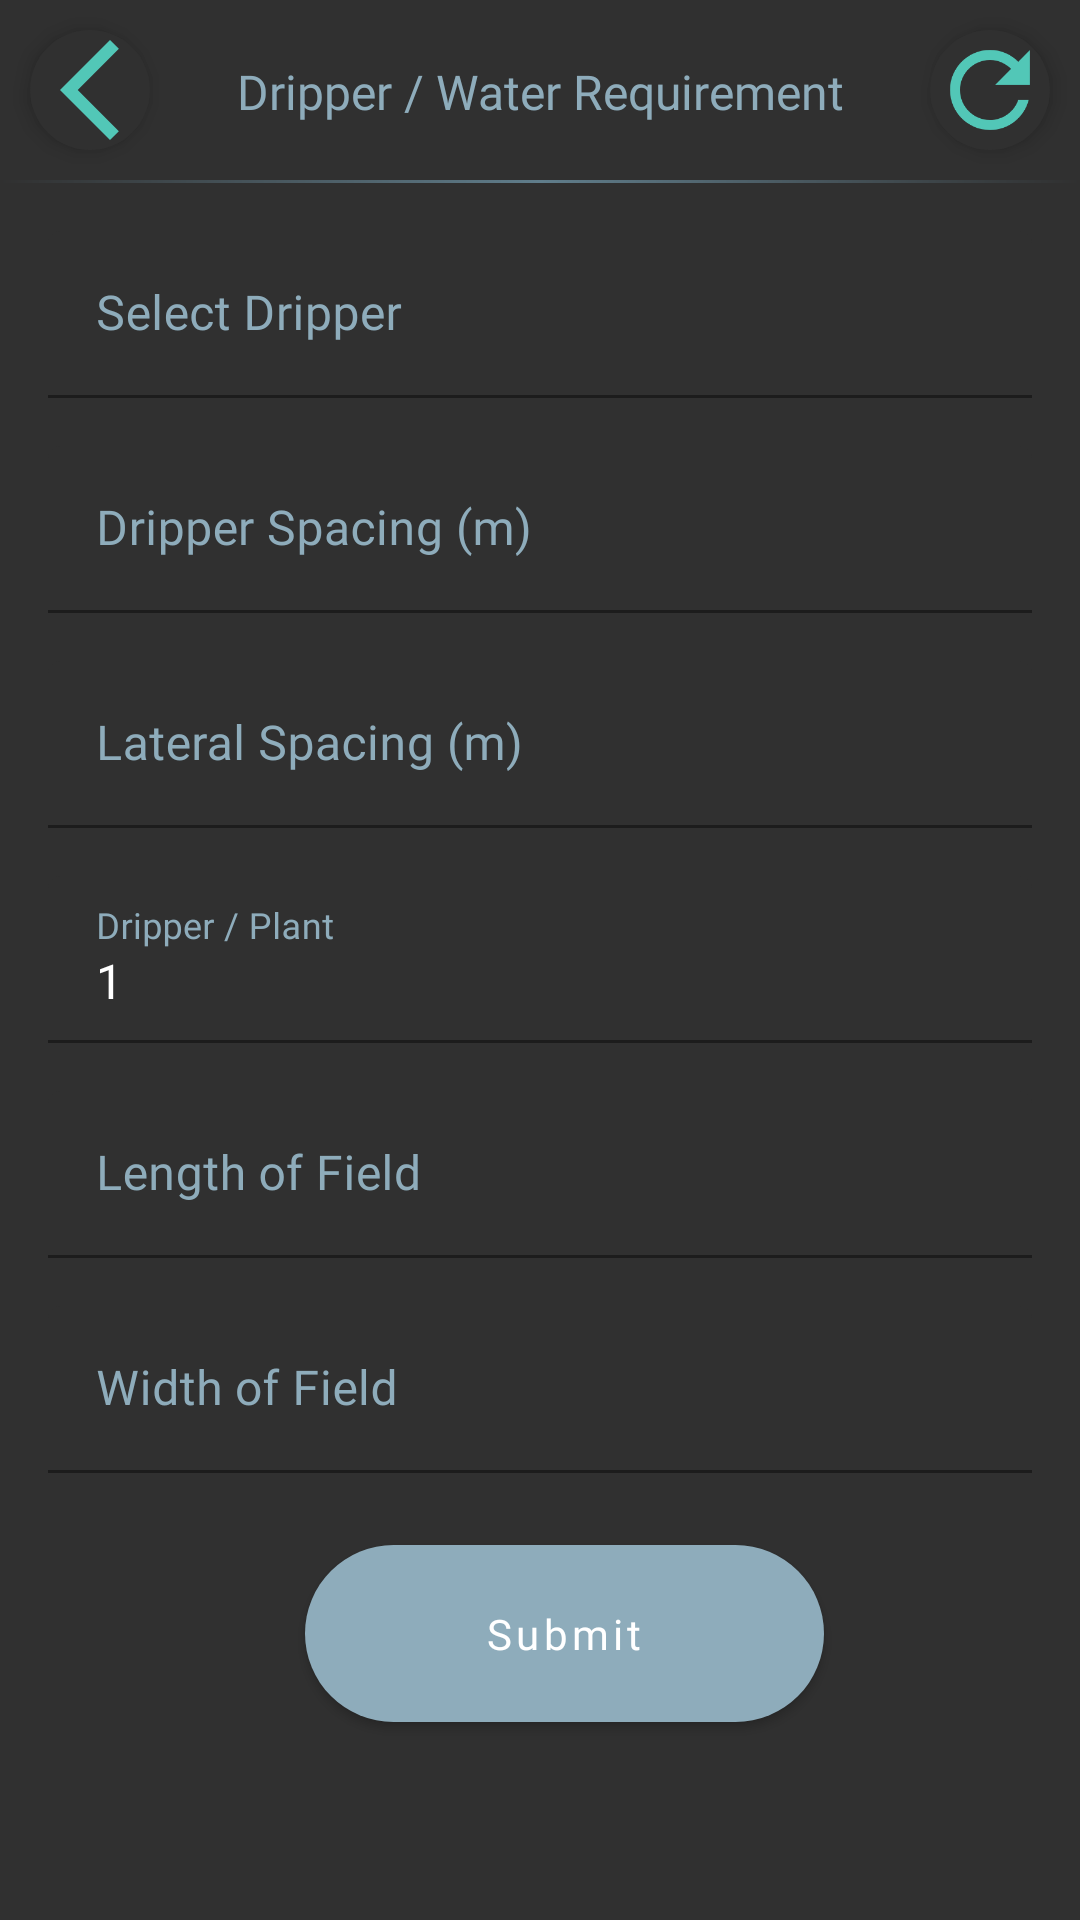

This screen was rendered from an Android layout file. Write that file and the resources it references.
<!-- AndroidManifest.xml: application theme Theme.FarmingApp -->
<!-- res/layout/fragment_plain_field_dipper_water_calculation.xml -->
<?xml version="1.0" encoding="utf-8"?>
<ScrollView xmlns:android="http://schemas.android.com/apk/res/android"
    xmlns:app="http://schemas.android.com/apk/res-auto"
    xmlns:tools="http://schemas.android.com/tools"
    android:layout_height="match_parent"
    android:layout_width="match_parent"
    android:fillViewport="true"
    android:background="@color/background"
    tools:context=".view.plainfielddipperselection.PlainFieldDipperWaterCalculationFragment">

    <androidx.constraintlayout.widget.ConstraintLayout
        android:layout_width="match_parent"
        android:layout_height="wrap_content">

        <TextView
            android:id="@+id/tvTitle"
            android:layout_width="0dp"
            android:layout_height="wrap_content"
            android:layout_margin="16dp"
            android:fontFamily="@font/nunito_medium"
            android:text="@string/dripper_water_title"
            android:textAlignment="center"
            android:textColor="@color/secondaryLightColor"
            android:textSize="16sp"
            android:maxLines="2"
            app:layout_constraintBottom_toBottomOf="@+id/divider"
            app:layout_constraintEnd_toStartOf="@+id/btnReset"
            app:layout_constraintStart_toEndOf="@+id/btnBack"
            app:layout_constraintTop_toTopOf="parent" />

        <View
            android:id="@+id/divider"
            android:layout_width="match_parent"
            android:layout_height="1dp"
            android:layout_marginTop="10dp"
            android:background="@drawable/gradient_divider"
            app:layout_constraintEnd_toEndOf="parent"
            app:layout_constraintStart_toStartOf="parent"
            app:layout_constraintTop_toBottomOf="@+id/btnBack" />

        <androidx.appcompat.widget.AppCompatImageView
            android:id="@+id/btnBack"
            android:layout_width="wrap_content"
            android:layout_height="wrap_content"
            android:layout_margin="10dp"
            android:background="@drawable/white_circle"
            android:contentDescription="@string/back"
            android:elevation="4dp"
            app:layout_constraintStart_toStartOf="parent"
            app:layout_constraintTop_toTopOf="parent"
            app:srcCompat="@drawable/ic_back" />

        <androidx.appcompat.widget.AppCompatImageView
            android:id="@+id/btnReset"
            android:layout_width="wrap_content"
            android:layout_height="wrap_content"
            android:layout_margin="10dp"
            android:background="@drawable/white_circle"
            android:contentDescription="@string/reset"
            android:elevation="4dp"
            app:layout_constraintEnd_toEndOf="parent"
            app:layout_constraintTop_toTopOf="parent"
            app:srcCompat="@drawable/ic_reset" />

        <com.google.android.material.textfield.TextInputLayout
            android:id="@+id/tilDripper"
            style="@style/FormTextInputLayout"
            android:layout_width="match_parent"
            android:layout_height="wrap_content"
            android:layout_marginStart="16dp"
            android:layout_marginTop="16dp"
            android:layout_marginEnd="16dp"
            android:hint="@string/select_dripper_hint"
            app:layout_constraintEnd_toEndOf="parent"
            app:layout_constraintStart_toStartOf="parent"
            app:layout_constraintTop_toBottomOf="@+id/divider">

            <com.google.android.material.textfield.TextInputEditText
                android:id="@+id/etDripper"
                style="@style/FormEditText"
                android:layout_width="match_parent"
                android:layout_height="wrap_content"
                android:imeOptions="actionNext"
                android:importantForAutofill="no"
                android:inputType="none" />
        </com.google.android.material.textfield.TextInputLayout>

        <com.google.android.material.textfield.TextInputLayout
            android:id="@+id/tilDripperSpacing"
            style="@style/FormTextInputLayout"
            android:layout_width="match_parent"
            android:layout_height="wrap_content"
            android:layout_marginStart="16dp"
            android:layout_marginTop="16dp"
            android:layout_marginEnd="16dp"
            android:hint="@string/dripper_spacing_hint"
            app:layout_constraintEnd_toEndOf="parent"
            app:layout_constraintStart_toStartOf="parent"
            app:layout_constraintTop_toBottomOf="@+id/tilDripper">

            <com.google.android.material.textfield.TextInputEditText
                android:id="@+id/etDripperSpacing"
                style="@style/FormEditText"
                android:layout_width="match_parent"
                android:layout_height="wrap_content"
                android:imeOptions="actionNext"
                android:importantForAutofill="no"
                android:inputType="numberDecimal" />
        </com.google.android.material.textfield.TextInputLayout>

        <com.google.android.material.textfield.TextInputLayout
            android:id="@+id/tilLateralSpacing"
            style="@style/FormTextInputLayout"
            android:layout_width="match_parent"
            android:layout_height="wrap_content"
            android:layout_marginStart="16dp"
            android:layout_marginTop="16dp"
            android:layout_marginEnd="16dp"
            android:hint="@string/lateral_spacing_hint"
            app:layout_constraintEnd_toEndOf="parent"
            app:layout_constraintStart_toStartOf="parent"
            app:layout_constraintTop_toBottomOf="@+id/tilDripperSpacing">

            <com.google.android.material.textfield.TextInputEditText
                android:id="@+id/etLateralSpacing"
                style="@style/FormEditText"
                android:layout_width="match_parent"
                android:layout_height="wrap_content"
                android:imeOptions="actionNext"
                android:importantForAutofill="no"
                android:inputType="numberDecimal" />
        </com.google.android.material.textfield.TextInputLayout>

        <com.google.android.material.textfield.TextInputLayout
            android:id="@+id/tilDripperPerPlant"
            style="@style/FormTextInputLayout"
            android:layout_width="match_parent"
            android:layout_height="wrap_content"
            android:layout_marginStart="16dp"
            android:layout_marginTop="16dp"
            android:layout_marginEnd="16dp"
            android:hint="@string/dripper_per_plant_hint"
            app:layout_constraintEnd_toEndOf="parent"
            app:layout_constraintStart_toStartOf="parent"
            app:layout_constraintTop_toBottomOf="@+id/tilLateralSpacing">

            <com.google.android.material.textfield.TextInputEditText
                android:id="@+id/etDripperPerPlant"
                style="@style/FormEditText"
                android:layout_width="match_parent"
                android:layout_height="wrap_content"
                android:imeOptions="actionDone"
                android:importantForAutofill="no"
                android:text="@string/_1"
                android:inputType="number"/>
        </com.google.android.material.textfield.TextInputLayout>

        <com.google.android.material.textfield.TextInputLayout
            android:id="@+id/tilFieldLength"
            style="@style/FormTextInputLayout"
            android:layout_width="match_parent"
            android:layout_height="wrap_content"
            android:layout_marginStart="16dp"
            android:layout_marginTop="16dp"
            android:layout_marginEnd="16dp"
            android:hint="@string/length_of_field"
            app:layout_constraintEnd_toEndOf="parent"
            app:layout_constraintStart_toStartOf="parent"
            app:layout_constraintTop_toBottomOf="@+id/tilDripperPerPlant">

            <com.google.android.material.textfield.TextInputEditText
                android:id="@+id/etFieldLength"
                style="@style/FormEditText"
                android:layout_width="match_parent"
                android:layout_height="wrap_content"
                android:imeOptions="actionDone"
                android:importantForAutofill="no"
                android:inputType="numberDecimal"/>
        </com.google.android.material.textfield.TextInputLayout>

        <com.google.android.material.textfield.TextInputLayout
            android:id="@+id/tilFieldWidth"
            style="@style/FormTextInputLayout"
            android:layout_width="match_parent"
            android:layout_height="wrap_content"
            android:layout_marginStart="16dp"
            android:layout_marginTop="16dp"
            android:layout_marginEnd="16dp"
            android:hint="@string/width_of_field"
            app:layout_constraintEnd_toEndOf="parent"
            app:layout_constraintStart_toStartOf="parent"
            app:layout_constraintTop_toBottomOf="@+id/tilFieldLength">

            <com.google.android.material.textfield.TextInputEditText
                android:id="@+id/etFieldWidth"
                style="@style/FormEditText"
                android:layout_width="match_parent"
                android:layout_height="wrap_content"
                android:imeOptions="actionDone"
                android:importantForAutofill="no"
                android:inputType="numberDecimal" />
        </com.google.android.material.textfield.TextInputLayout>

        <androidx.appcompat.widget.AppCompatButton
            android:id="@+id/btnSubmit"
            style="@style/ButtonSecondary"
            android:layout_width="wrap_content"
            android:layout_height="wrap_content"
            android:layout_marginStart="16dp"
            android:layout_marginTop="24dp"
            android:layout_marginBottom="24dp"
            android:text="@string/submit"
            app:layout_constraintEnd_toEndOf="parent"
            app:layout_constraintStart_toStartOf="parent"
            app:layout_constraintTop_toBottomOf="@+id/tilFieldWidth" />

    </androidx.constraintlayout.widget.ConstraintLayout>
</ScrollView>
<!-- resources referenced by this layout -->
<resources>
  <color name="background">#303030</color>
  <color name="secondaryLightColor">#8eacbb</color>
  <!-- drawable gradient_divider (drawable) -->
  <?xml version="1.0" encoding="utf-8"?>
  <shape
      xmlns:android="http://schemas.android.com/apk/res/android"
      android:shape="rectangle">
      <gradient
          android:angle="0"
          android:startColor="@color/background"
          android:endColor="@color/background"
          android:centerColor="@color/secondaryColor" />
  </shape>
  <!-- drawable white_circle (drawable) -->
  <?xml version="1.0" encoding="utf-8"?>
  <shape xmlns:android="http://schemas.android.com/apk/res/android"
      android:shape="oval">
      <size android:width="40dp"
          android:height="40dp" />
      <solid android:color="@color/background" />
  </shape>
  <string name="_1">1</string>
  <string name="back">Back</string>
  <string name="dripper_per_plant_hint">Dripper / Plant</string>
  <string name="dripper_spacing_hint">Dripper Spacing (m)</string>
  <string name="dripper_water_title">Dripper / Water Requirement</string>
  <string name="lateral_spacing_hint">Lateral Spacing (m)</string>
  <string name="length_of_field">Length of Field</string>
  <string name="reset">Reset</string>
  <string name="select_dripper_hint">Select Dripper</string>
  <string name="submit">Submit</string>
  <string name="width_of_field">Width of Field</string>
  <style name="FormEditText">
          <item name="android:textAppearance">@style/TextInputEditTextAppearance</item>
          <item name="android:textColor">@color/white</item>
          <item name="android:lines">1</item>
          <item name="android:textAlignment">viewStart</item>
          <item name="android:cursorVisible">true</item>
      </style>
  <color name="secondaryColor">#607d8b</color>
  <color name="primaryLightColor">#52c7b7</color>
  <color name="white">#FFFFFFFF</color>
  <style name="TextInputEditTextAppearance">
          <item name="fontFamily">@font/nunito_semibold</item>
          <item name="android:fontFamily">@font/nunito_semibold</item>
          <item name="android:textStyle">normal</item>
          <item name="android:textAllCaps">false</item>
          <item name="android:textSize">16sp</item>
          <item name="android:letterSpacing">0.01</item>
      </style>
  <style name="TextInputLayoutAppearance">
          <item name="fontFamily">@font/nunito_semibold</item>
          <item name="android:fontFamily">@font/nunito_semibold</item>
          <item name="android:textStyle">normal</item>
          <item name="android:textAllCaps">false</item>
          <item name="android:textSize">12sp</item>
          <item name="android:letterSpacing">0.01</item>
      </style>
  <color name="primaryColor">#009687</color>
  <color name="primaryDarkColor">#00675a</color>
  <color name="primaryTextColor">#000000</color>
  <color name="secondaryDarkColor">#34515e</color>
  <color name="secondaryTextColor">#000000</color>
  <!-- drawable button_enabled_background_secondary (drawable) -->
  <shape xmlns:android="http://schemas.android.com/apk/res/android"
      android:shape="rectangle">
  
      <solid android:color="@color/secondaryLightColor" />
      <corners android:radius="40dp" />
  </shape>
  <!-- drawable button_disabled_background_secondary (drawable) -->
  <shape xmlns:android="http://schemas.android.com/apk/res/android"
      android:shape="rectangle">
  
      <solid android:color="@color/secondaryDarkColor" />
      <corners android:radius="40dp" />
  </shape>
  <!-- drawable button_pressed_selector_secondary (drawable) -->
  <shape xmlns:android="http://schemas.android.com/apk/res/android"
      android:shape="rectangle">
  
      <solid android:color="@color/secondaryColor" />
      <corners android:radius="40dp" />
  </shape>
</resources>
